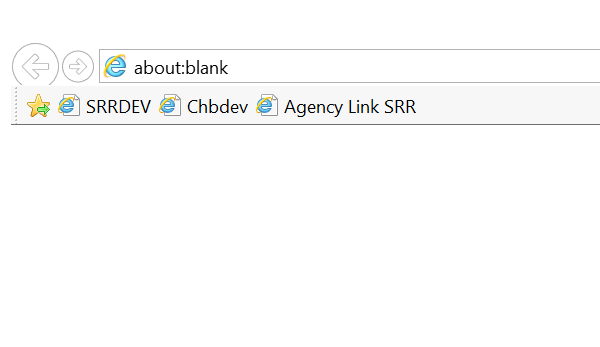
Task: Robotic Enterprise Framework
Workflow: Open_IE_Upload

Step 1: Open Application 'iexplore.exe Blank' on the element (iexplore.exe)

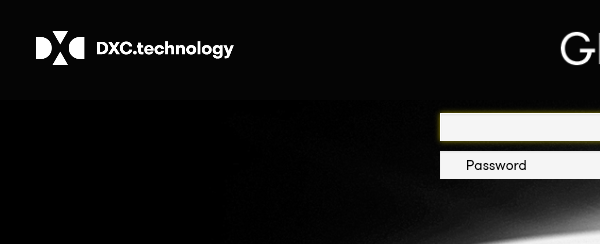
Step 2: Attach Browser 'iexplore.exe DXC' in window 'DXC Global Pass - Login'

Step 3: find the heading in window 'ACME System 1 - Dashboard' (no picture)

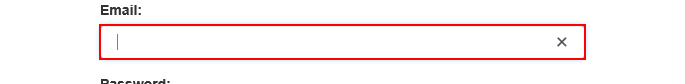
Step 4 [else]: type a value into the text box 'email' in window 'ACME System 1 - Account - Log In'

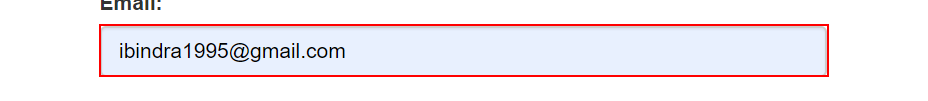
Step 5: type [Username] into the text box 'email' in window 'ACME System 1 - Account - Log In'

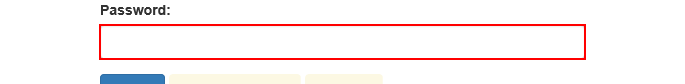
Step 6: type a value into the text box 'password' in window 'ACME System 1 - Account - Log In'

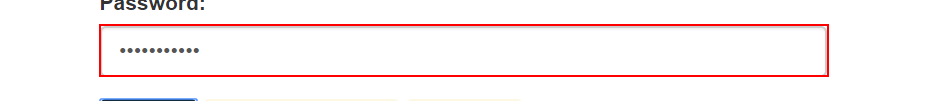
Step 7: type a value into the text box 'password' in window 'ACME System 1 - Account - Log In'

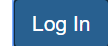
Step 8: click on the button in window 'ACME System 1 - Account - Log In'

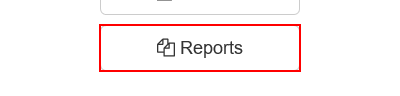
Step 9: click on the button 'Reports'

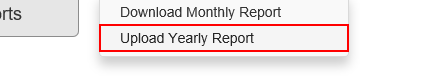
Step 10: click on the link 'Upload Yearly Report'